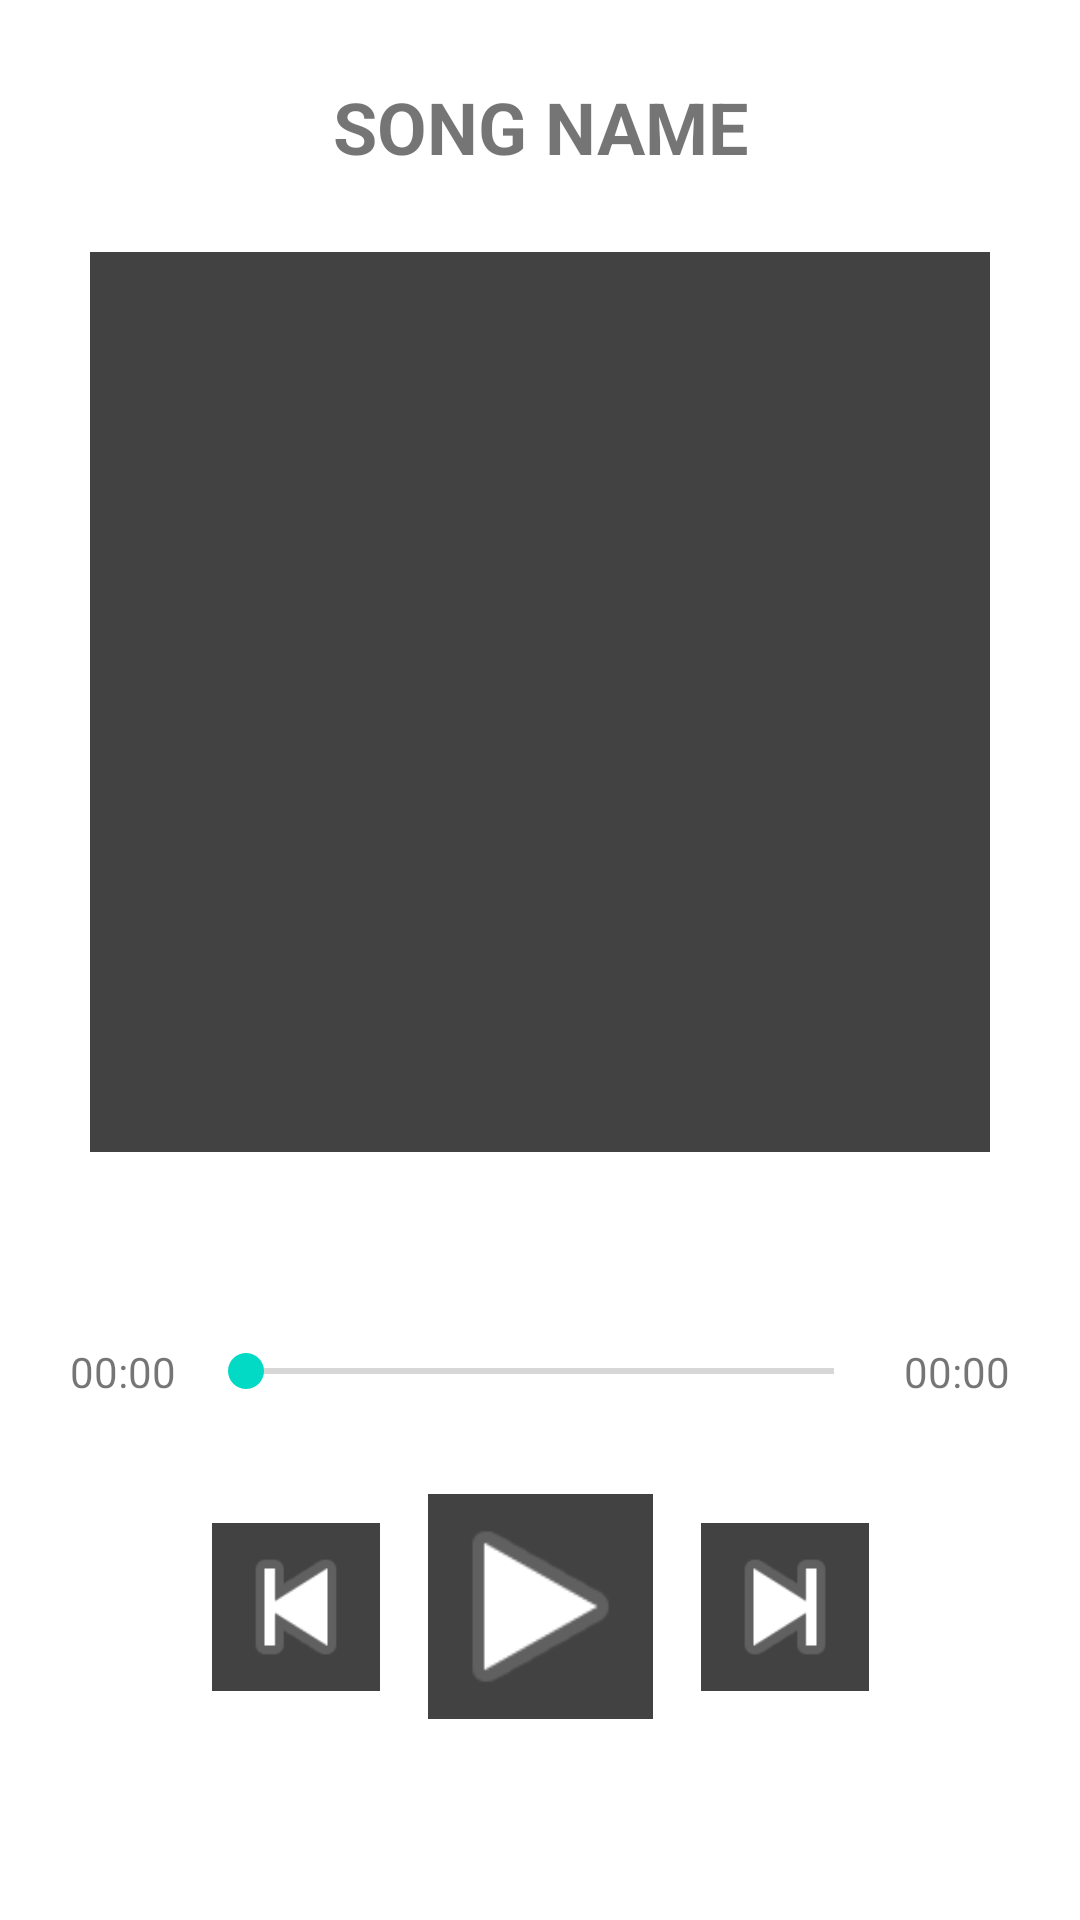

Here is an Android app screen rendered from its layout file. Give the layout XML and the strings, colors and styles it references.
<!-- AndroidManifest.xml: application theme Theme.RumorSound -->
<!-- res/layout/fragment_song.xml -->
<?xml version="1.0" encoding="utf-8"?>
<androidx.constraintlayout.widget.ConstraintLayout xmlns:android="http://schemas.android.com/apk/res/android"
    xmlns:app="http://schemas.android.com/apk/res-auto"
    xmlns:tools="http://schemas.android.com/tools"
    android:layout_width="match_parent"
    android:layout_height="match_parent"
    tools:context=".presentation.MainActivity">


    <com.google.android.material.textview.MaterialTextView
        android:id="@+id/tvSongName"
        android:textStyle="bold"
        android:layout_width="0dp"
        android:layout_height="wrap_content"
        android:text="SONG NAME"
        android:gravity="center"
        android:textSize="24sp"
        app:layout_constraintBottom_toTopOf="@+id/ivSongImage"
        app:layout_constraintEnd_toEndOf="parent"
        app:layout_constraintHorizontal_bias="0.5"
        app:layout_constraintStart_toStartOf="parent"
        app:layout_constraintTop_toTopOf="parent" />

    <ImageView
        android:id="@+id/ivSongImage"
        android:layout_width="300dp"
        android:layout_height="300dp"
        android:background="@color/cardview_dark_background"
        app:layout_constraintBottom_toTopOf="@+id/guideline2"
        app:layout_constraintEnd_toEndOf="parent"
        app:layout_constraintHorizontal_bias="0.5"
        app:layout_constraintStart_toStartOf="parent" />

    <com.google.android.material.textview.MaterialTextView
        android:id="@+id/tvCurTime"
        android:layout_width="50dp"
        android:layout_height="wrap_content"
        android:gravity="center"
        android:text="00:00"
        android:layout_marginStart="16dp"
        android:textSize="14sp"
        app:layout_constraintBottom_toBottomOf="@+id/seekBar"
        app:layout_constraintStart_toStartOf="parent"
        app:layout_constraintTop_toTopOf="@+id/seekBar" />

    <SeekBar
        android:id="@+id/seekBar"
        android:layout_width="0dp"
        android:layout_height="18dp"
        app:layout_constraintEnd_toStartOf="@+id/tvSongDuration"
        app:layout_constraintStart_toEndOf="@+id/tvCurTime"
        app:layout_constraintTop_toTopOf="@+id/guideline3" />

    <com.google.android.material.textview.MaterialTextView
        android:id="@+id/tvSongDuration"
        android:layout_width="50dp"
        android:layout_height="wrap_content"
        android:gravity="center"
        android:text="00:00"
        android:layout_marginEnd="16dp"
        android:textSize="14sp"
        app:layout_constraintBottom_toBottomOf="@+id/seekBar"
        app:layout_constraintEnd_toEndOf="parent"
        app:layout_constraintTop_toTopOf="@+id/seekBar" />

    <ImageView
        android:id="@+id/ivPlayPauseDetail"
        android:layout_width="75dp"
        android:layout_height="75dp"
        android:layout_marginTop="32dp"
        android:background="@color/cardview_dark_background"
        android:src="@android:drawable/ic_media_play"
        app:layout_constraintEnd_toEndOf="parent"
        app:layout_constraintHorizontal_bias="0.5"
        app:layout_constraintStart_toStartOf="parent"
        app:layout_constraintTop_toBottomOf="@+id/seekBar" />

    <ImageView
        android:id="@+id/ivSkipPrevious"
        android:layout_width="56dp"
        android:layout_height="56dp"
        android:background="@color/cardview_dark_background"
        android:layout_marginEnd="16dp"
        android:src="@android:drawable/ic_media_previous"
        app:layout_constraintBottom_toBottomOf="@+id/ivPlayPauseDetail"
        app:layout_constraintEnd_toStartOf="@+id/ivPlayPauseDetail"
        app:layout_constraintTop_toTopOf="@+id/ivPlayPauseDetail" />

    <ImageView
        android:id="@+id/ivSkip"
        android:layout_width="56dp"
        android:layout_height="56dp"
        android:layout_marginStart="16dp"
        android:background="@color/cardview_dark_background"
        android:src="@android:drawable/ic_media_next"
        app:layout_constraintBottom_toBottomOf="@+id/ivPlayPauseDetail"
        app:layout_constraintStart_toEndOf="@+id/ivPlayPauseDetail"
        app:layout_constraintTop_toTopOf="@+id/ivPlayPauseDetail" />

    <androidx.constraintlayout.widget.Guideline
        android:id="@+id/guideline2"
        android:layout_width="wrap_content"
        android:layout_height="wrap_content"
        android:orientation="horizontal"
        app:layout_constraintGuide_percent="0.6" />

    <androidx.constraintlayout.widget.Guideline
        android:id="@+id/guideline3"
        android:layout_width="wrap_content"
        android:layout_height="wrap_content"
        android:orientation="horizontal"
        app:layout_constraintGuide_percent="0.7" />
</androidx.constraintlayout.widget.ConstraintLayout>
<!-- resources referenced by this layout -->
<resources>
  <style name="Theme.RumorSound" parent="Theme.MaterialComponents.DayNight.DarkActionBar">
          
          <item name="colorPrimary">@color/purple_500</item>
          <item name="colorPrimaryVariant">@color/purple_700</item>
          <item name="colorOnPrimary">@color/white</item>
          
          <item name="colorSecondary">@color/teal_200</item>
          <item name="colorSecondaryVariant">@color/teal_700</item>
          <item name="colorOnSecondary">@color/black</item>
          
          <item name="android:statusBarColor" tools:targetApi="l">?attr/colorPrimaryVariant</item>
          
      </style>
  <color name="purple_500">#FF6200EE</color>
  <color name="purple_700">#FF3700B3</color>
  <color name="white">#FFFFFFFF</color>
  <color name="teal_200">#FF03DAC5</color>
  <color name="teal_700">#FF018786</color>
  <color name="black">#FF000000</color>
</resources>
